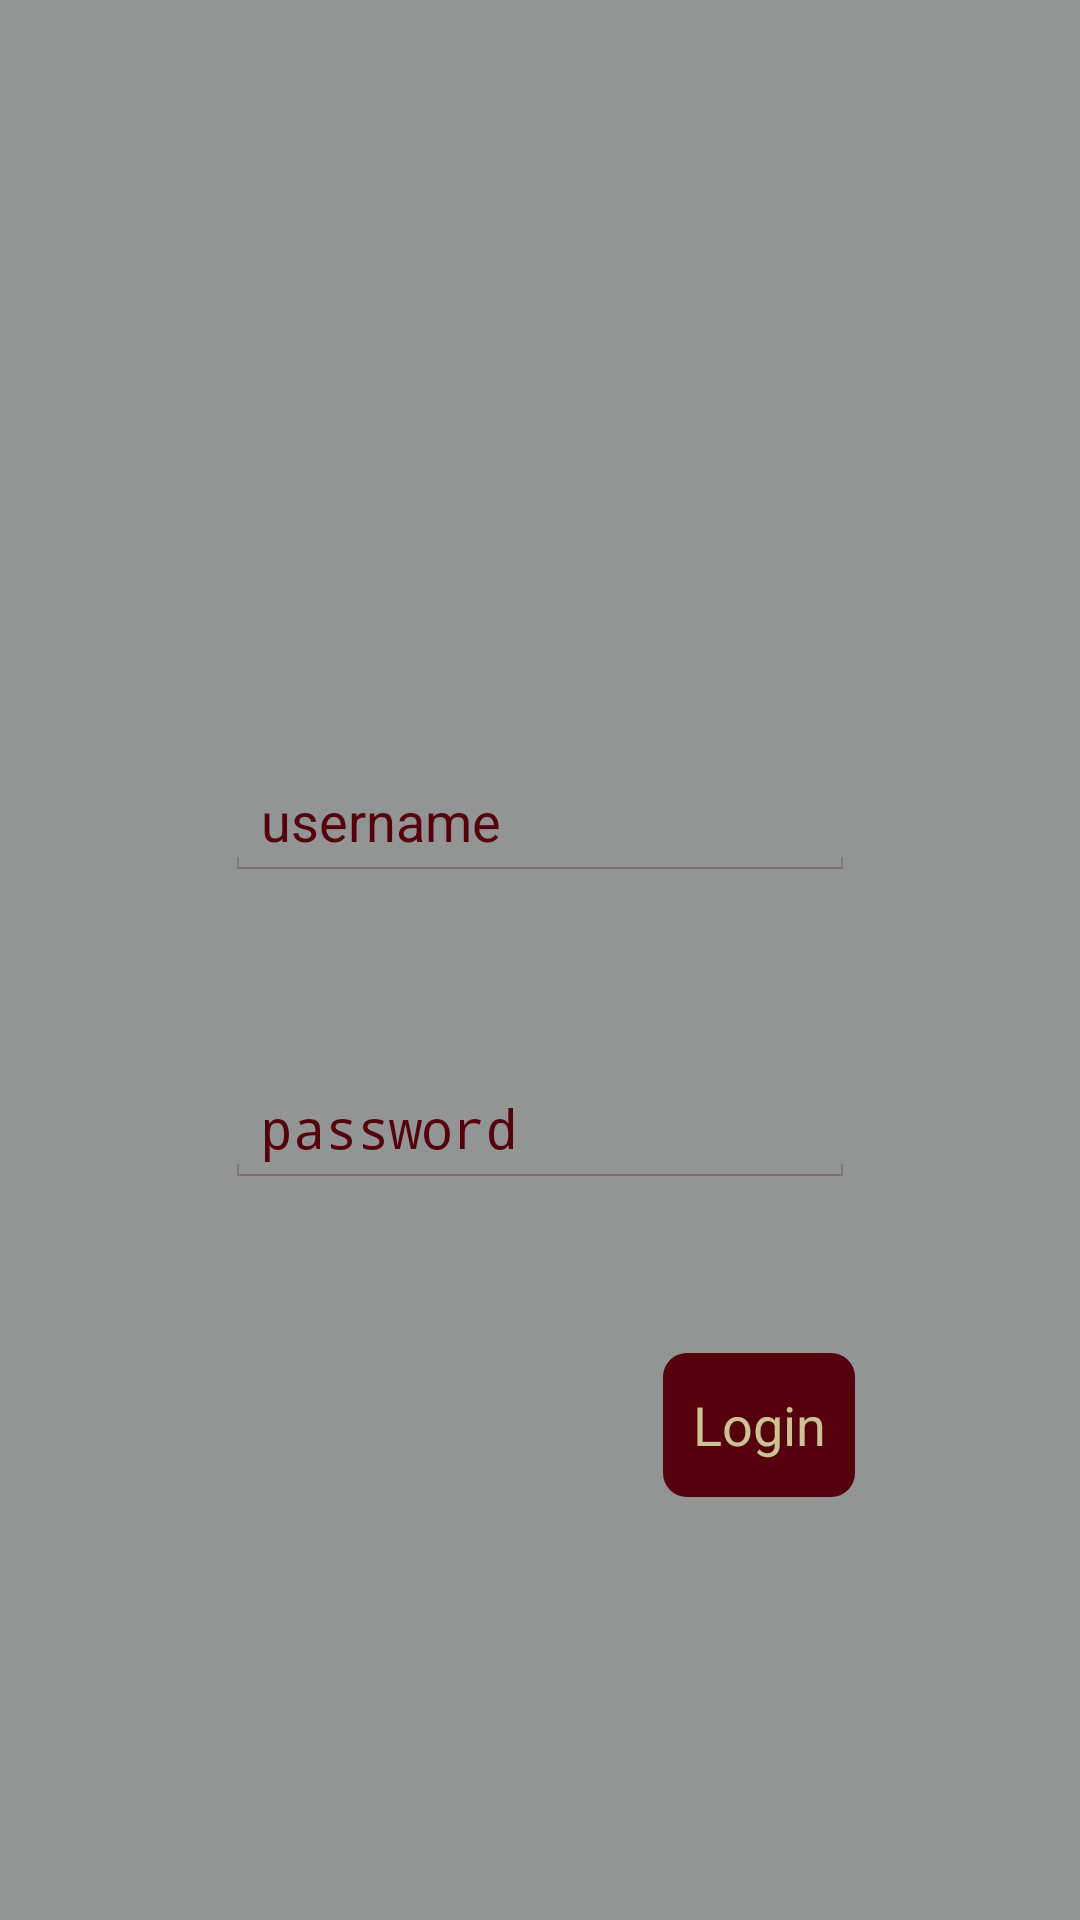

Android layout source for this screen:
<!-- AndroidManifest.xml: application theme AppTheme -->
<!-- res/layout/activity_sign_in.xml -->
<?xml version="1.0" encoding="utf-8"?>
    <RelativeLayout xmlns:android="http://schemas.android.com/apk/res/android"
        android:layout_width="match_parent"
        android:layout_height="match_parent"
        android:background="@color/colorBackground">

        <EditText
            android:id="@+id/signInUsername"
            android:layout_width="wrap_content"
            android:layout_height="wrap_content"
            android:ems="10"
            android:hint="username"
            android:inputType="textPersonName"
            android:layout_above="@+id/signInPassword"
            android:layout_alignLeft="@+id/signInPassword"
            android:layout_alignStart="@+id/signInPassword"
            android:layout_marginBottom="63dp"
            android:textColorHint="@color/colorGarnet"
            android:textColor="@color/colorGarnet"
            android:backgroundTint="@color/colorGarnet"/>

        <EditText
            android:id="@+id/signInPassword"
            android:layout_width="wrap_content"
            android:layout_height="wrap_content"
            android:ems="10"
            android:hint="password"
            android:inputType="textPassword"
            android:layout_above="@+id/signInLogin"
            android:layout_centerHorizontal="true"
            android:layout_marginBottom="55dp"
            android:textColorHint="@color/colorGarnet"
            android:textColor="@color/colorGarnet"
            android:backgroundTint="@color/colorGarnet"/>

        <Button
            android:id="@+id/signInLogin"
            android:layout_width="wrap_content"
            android:layout_height="wrap_content"
            android:onClick="LoginClicked"
            android:text="Login"
            android:layout_marginBottom="141dp"
            android:background="@drawable/rounded_button"
            android:textColor="@color/colorGold"
            android:layout_alignParentBottom="true"
            android:layout_alignRight="@+id/signInPassword"
            android:layout_alignEnd="@+id/signInPassword" />

</RelativeLayout>
<!-- resources referenced by this layout -->
<resources>
  <color name="colorBackground">#939595</color>
  <color name="colorGarnet">#54000D</color>
  <color name="colorGold">#CEC193</color>
  <!-- drawable rounded_button (drawable) -->
  <?xml version="1.0" encoding="utf-8"?>
  <shape xmlns:android="http://schemas.android.com/apk/res/android"
      android:shape="rectangle">
      <solid android:color="@color/colorGarnet" />
      <corners android:bottomRightRadius="8dp"
          android:bottomLeftRadius="8dp"
          android:topRightRadius="8dp"
          android:topLeftRadius="8dp"/>
  </shape>
  <style name="AppTheme" parent="android:Theme.Holo.Light.DarkActionBar">
          
      </style>
</resources>
